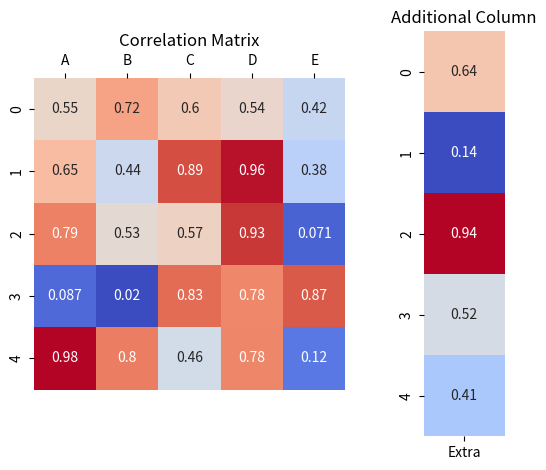

The matplotlib source for this figure:
import seaborn as sns
import matplotlib.pyplot as plt
import pandas as pd
import numpy as np

# Generate random correlation matrix
np.random.seed(0)
corr_matrix = pd.DataFrame(np.random.rand(5, 5), columns=['A', 'B', 'C', 'D', 'E'])

# Add an additional column to the right
extra_column = pd.Series(np.random.rand(5), name='Extra')
# corr_matrix = pd.concat([corr_matrix, extra_column], axis=1)

# Create a figure with two subplots
fig, (ax1, ax2) = plt.subplots(ncols=2)
# set the size of ax2   
ax2.set_aspect('equal')
ax1.set_aspect('equal')
# put stick of x axis of ax1 on the top of ax1
ax1.xaxis.tick_top()

# change y label 


# Plot the correlation matrix
sns.heatmap(corr_matrix, cmap='coolwarm', annot=True, ax=ax1, cbar=False)
ax1.set_title('Correlation Matrix')

# Plot the additional column
sns.heatmap(pd.DataFrame(extra_column), cmap='coolwarm', annot=True, ax=ax2, cbar=False)
ax2.set_title('Additional Column')

# Adjust the layout and display the plot
plt.tight_layout()
plt.show()